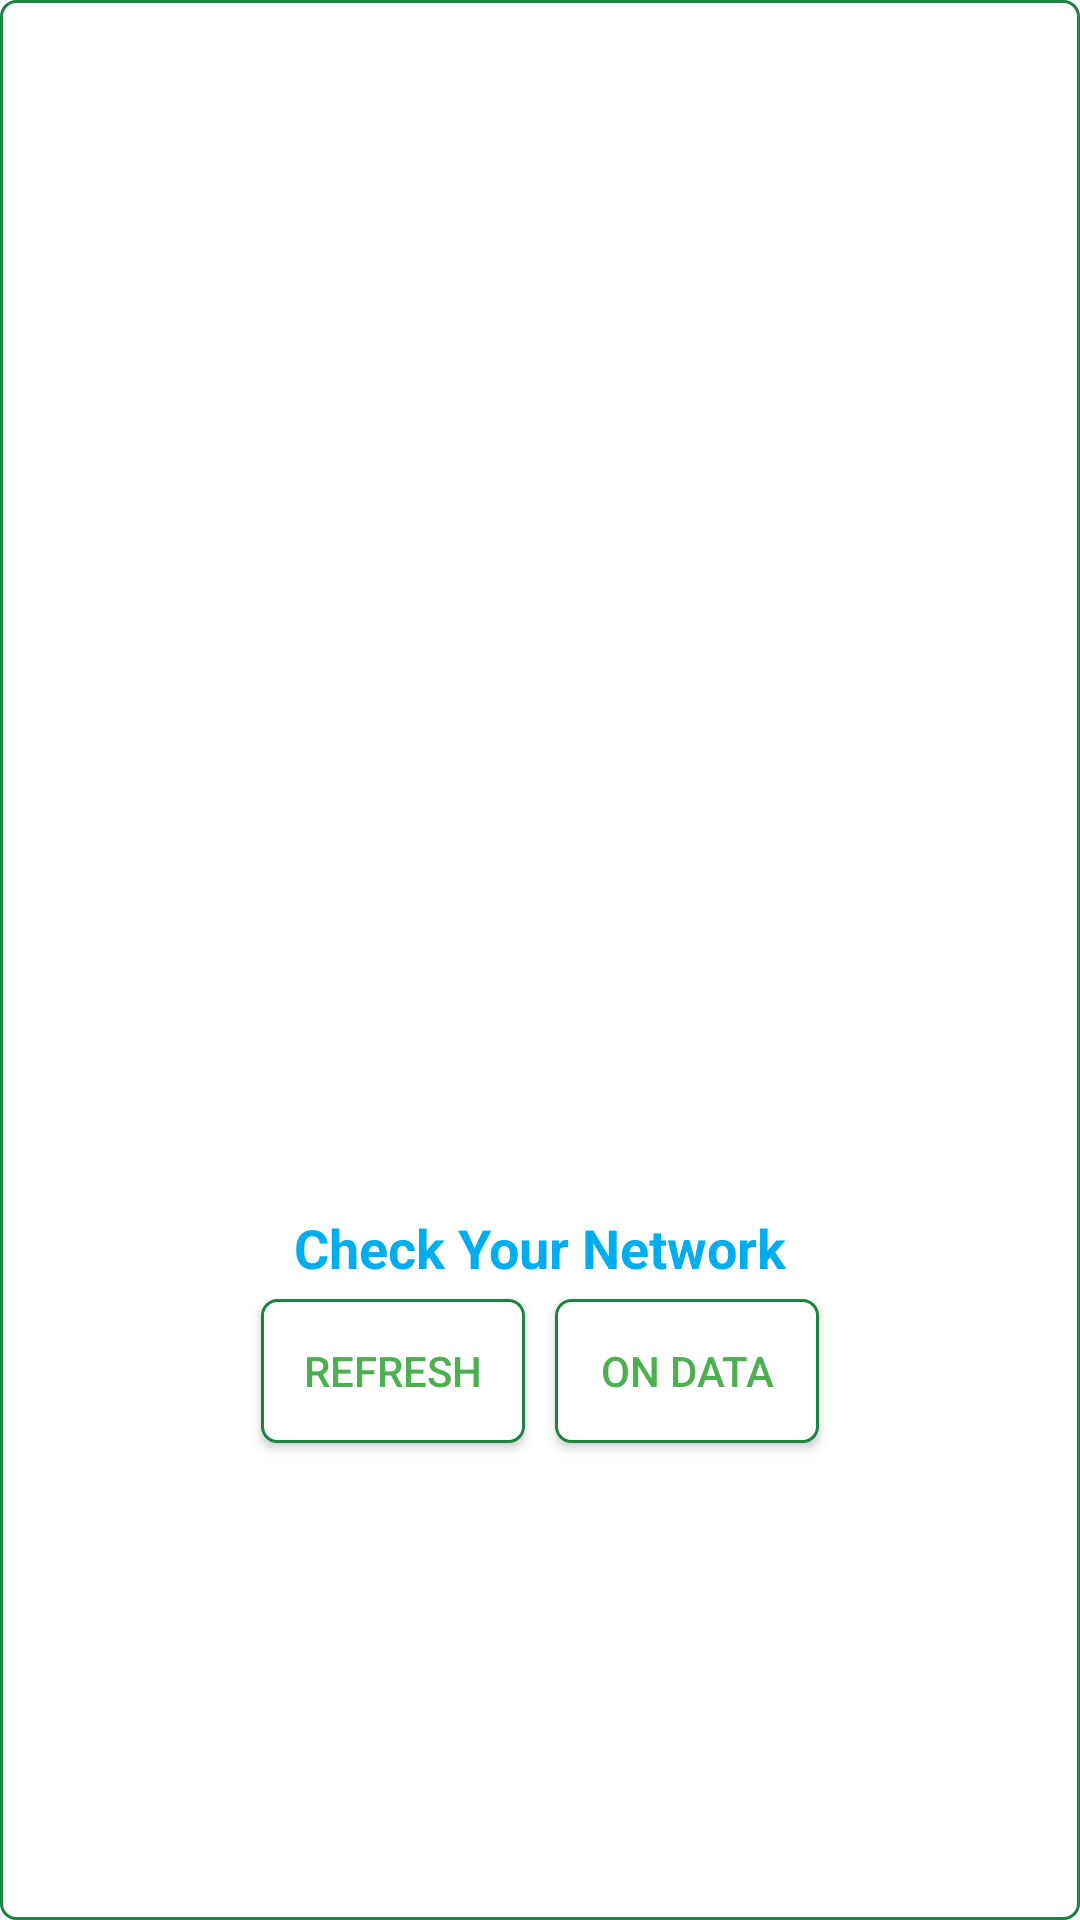

The Android layout XML behind this screen, and the referenced resources:
<!-- AndroidManifest.xml: application theme AppTheme -->
<!-- res/layout/nointernet_dilog_item.xml -->
<?xml version="1.0" encoding="utf-8"?>
<LinearLayout xmlns:android="http://schemas.android.com/apk/res/android"
    xmlns:app="http://schemas.android.com/apk/res-auto"
    android:layout_width="330dp"
    android:layout_height="wrap_content"
    android:layout_gravity="center"
    android:background="@drawable/rounded_corner_bg_1"
    android:gravity="center"
    android:orientation="vertical">

    <ImageView
        android:id="@+id/nointernet"
        android:layout_width="match_parent"
        android:layout_height="250dp"
        />


    <TextView
        android:layout_width="match_parent"
        android:layout_height="wrap_content"
        android:layout_gravity="center"
        android:gravity="center"
        android:text="Check Your Network"
        android:textColor="#00AEEF"
        android:textSize="18dp"
        android:textStyle="bold" />

    <LinearLayout
        android:layout_width="match_parent"
        android:layout_height="wrap_content"
        android:layout_gravity="center"
        android:gravity="center"
        android:orientation="horizontal">


        <Button
            android:id="@+id/refreshButton"
            android:layout_width="wrap_content"
            android:layout_height="wrap_content"
            android:layout_gravity="center"
            android:layout_margin="5dp"
            android:background="@drawable/rounded_corner_bg_1"
            android:gravity="center"
            android:textColor="#4CAF50"
            android:text="refresh" />

        <Button
            android:id="@+id/openDataButton"
            android:layout_width="wrap_content"
            android:layout_height="wrap_content"
            android:layout_gravity="center"
            android:textColor="#4CAF50"
            android:layout_margin="5dp"
            android:background="@drawable/rounded_corner_bg_1"
            android:gravity="center"
            android:text="On Data" />


    </LinearLayout>

</LinearLayout>
<!-- resources referenced by this layout -->
<resources>
  <!-- drawable rounded_corner_bg_1 (drawable) -->
  <?xml version="1.0" encoding="UTF-8"?>
  <shape xmlns:android="http://schemas.android.com/apk/res/android">
  
      <stroke
          android:width="1dp"
          android:color="#1d8343" />
      <corners android:radius="5dp" />
  
      <solid
          android:color="#FFFFFF"
          />
      <padding
          android:bottom="0dp"
          android:left="0dp"
          android:right="0dp"
          android:top="0dp" />
  </shape>
  <style name="AppTheme" parent="Theme.AppCompat.Light.NoActionBar">
          
          <item name="colorPrimary">@color/colorPrimary</item>
          <item name="colorPrimaryDark">@color/colorPrimaryDark</item>
          <item name="drawerArrowStyle">@style/DrawerArrowStyle</item>
          <item name="colorAccent">@color/colorAccent</item>
      </style>
  <style name="DrawerArrowStyle" parent="Widget.AppCompat.DrawerArrowToggle">
          <item name="color">@android:color/white</item>
  
      </style>
  <!-- not gathered from this repository: default colours our renderer supplied (Android Studio template values) -->
  <color name="colorPrimary">#FF6200EE</color>
  <color name="colorPrimaryDark">#FF3700B3</color>
  <color name="colorAccent">#FF03DAC5</color>
</resources>
